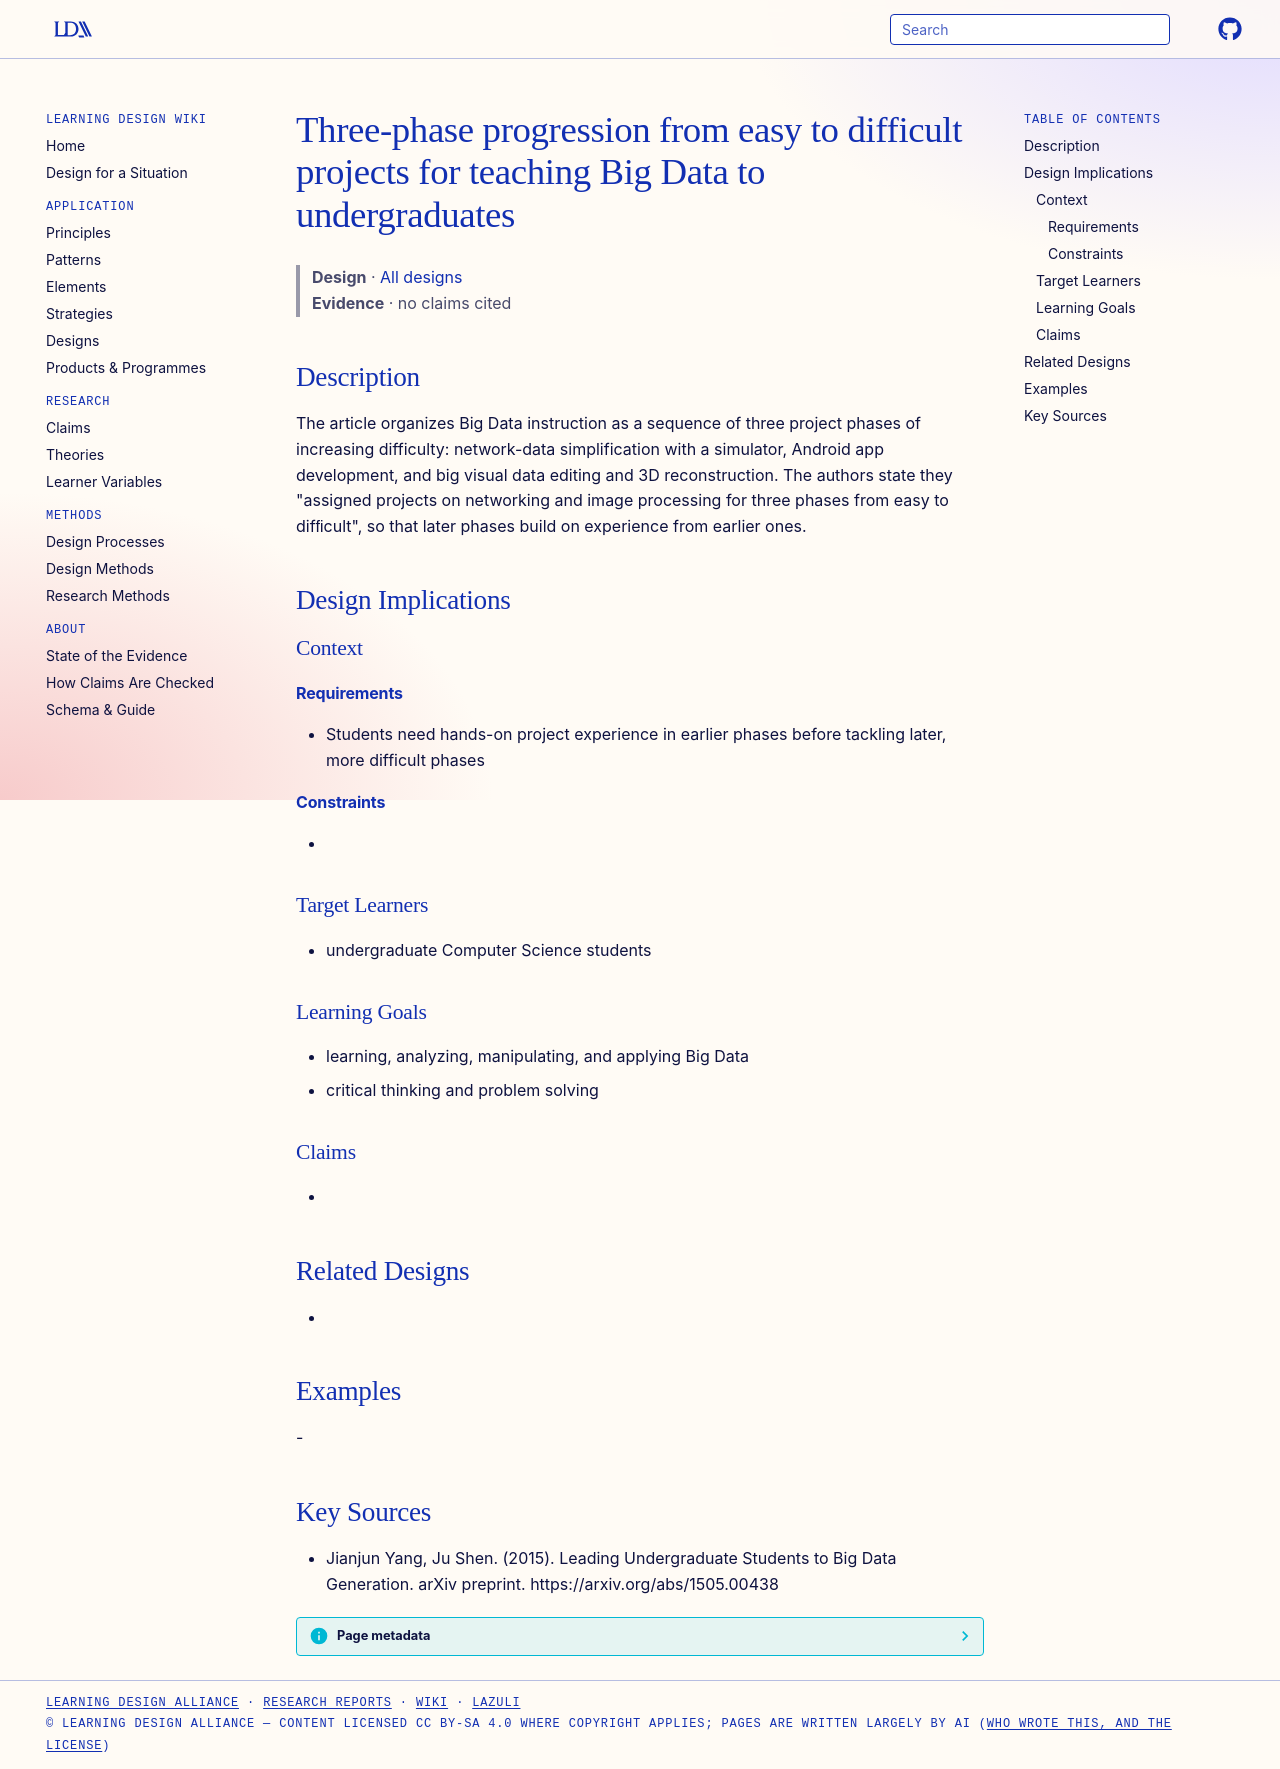

repository: Learning-Design-Alliance/learning-wiki · page: designs/three-phase-big-data-project-progression/index.html · generator: mkdocs

---
type: design
id: three-phase-big-data-project-progression
title: Three-phase progression from easy to difficult projects for teaching Big Data to undergraduates
description: "The article organizes Big Data instruction as a sequence of three project phases of increasing difficulty: network-data simplification with a simulator, Android app development, and big visual data editing and 3D reco..."
status: review
generated:
  by: "process:settle-candidates"
  at: 2026-11-17
sources:
  - id: jianjun-yang-2015
    resource: "https://arxiv.org/abs/1505.00438"
    title: "Jianjun Yang, Ju Shen. (2015). Leading Undergraduate Students to Big Data Generation. arXiv preprint. https://arxiv.org/abs/1505.00438"
    author: Jianjun Yang, Ju Shen
---

# Three-phase progression from easy to difficult projects for teaching Big Data to undergraduates

> **Design** · [All designs](index.md)
> **Evidence** · no claims cited

## Description
The article organizes Big Data instruction as a sequence of three project phases of increasing difficulty: network-data simplification with a simulator, Android app development, and big visual data editing and 3D reconstruction. The authors state they "assigned projects on networking and image processing for three phases from easy to difﬁcult", so that later phases build on experience from earlier ones.

## Design Implications

### Context
#### Requirements
- Students need hands-on project experience in earlier phases before tackling later, more difficult phases
#### Constraints
- 

### Target Learners
- undergraduate Computer Science students

### Learning Goals
- learning, analyzing, manipulating, and applying Big Data
- critical thinking and problem solving

### Claims
- 

## Related Designs
- 

## Examples
-

## Key Sources
- Jianjun Yang, Ju Shen. (2015). Leading Undergraduate Students to Big Data Generation. arXiv preprint. https://arxiv.org/abs/1505.00438
